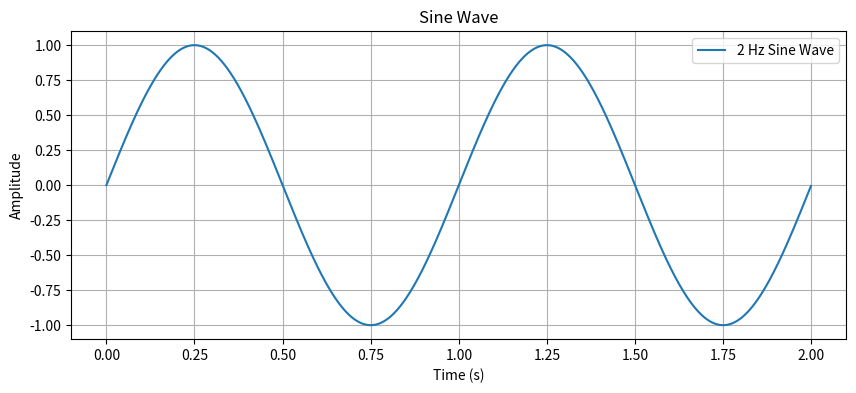

The matplotlib source for this figure:
import numpy as np
import matplotlib.pyplot as plt


def plot_sine_wave(frequency=1, amplitude=1, duration=2, sampling_rate=1000):

    t = np.linspace(0, duration, int(sampling_rate * duration), endpoint=False)  # Time array
    y = amplitude * np.sin(1 * np.pi * frequency * t)  # Sine wave formula

    plt.figure(figsize=(10, 4))
    plt.plot(t, y, label=f'{frequency} Hz Sine Wave')
    plt.title("Sine Wave")
    plt.xlabel("Time (s)")
    plt.ylabel("Amplitude")
    plt.grid(True)
    plt.legend()
    plt.show()


# Example usage:
if __name__ == "__main__":
    plot_sine_wave(frequency=2, amplitude=1, duration=2, sampling_rate=1000)
